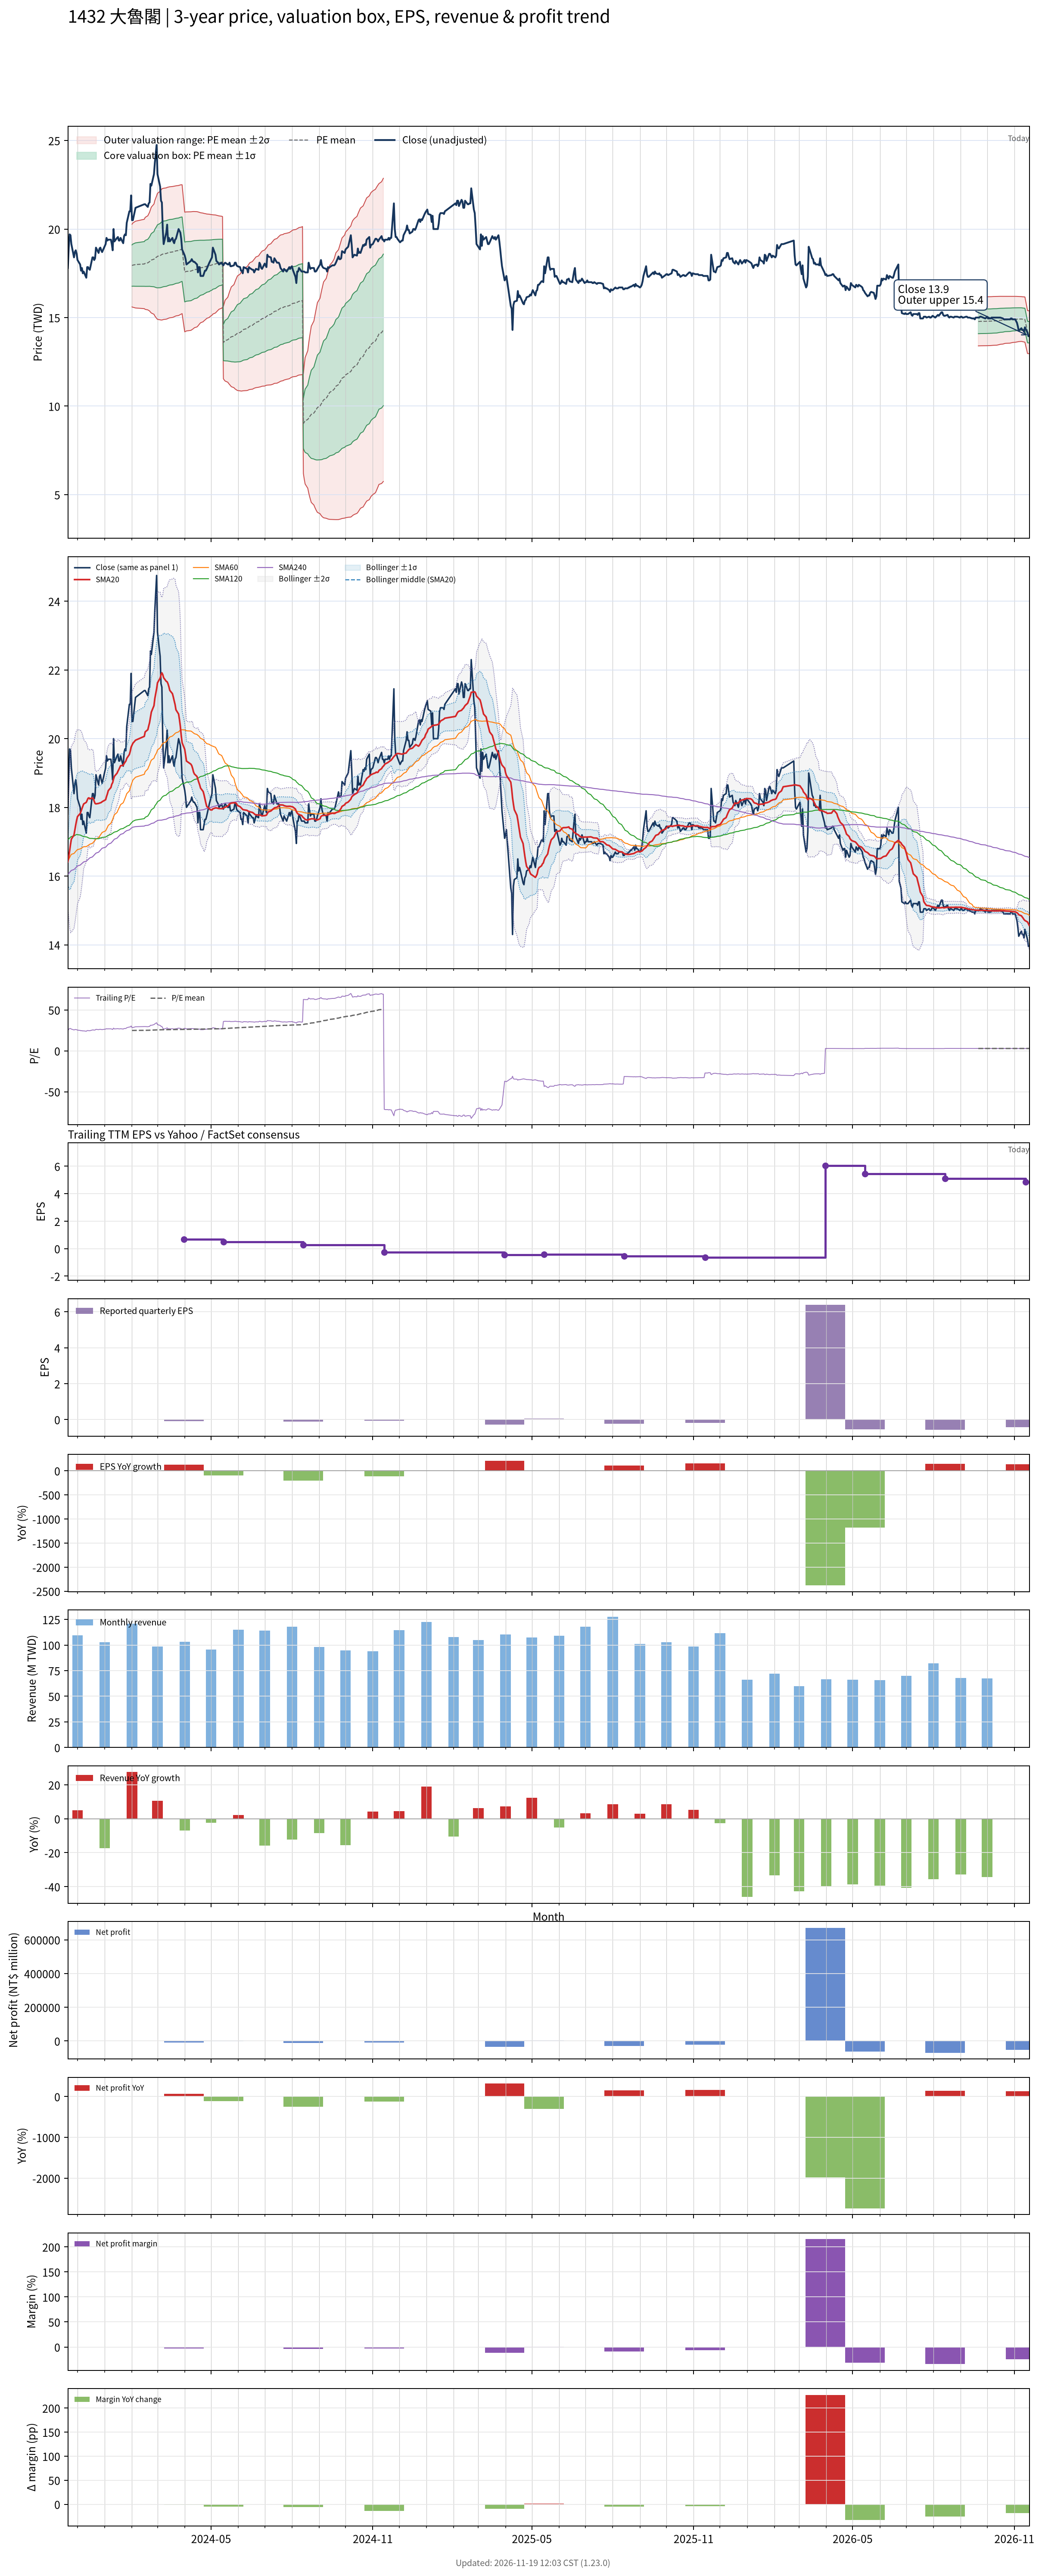

The table this chart was drawn from, first rows:
# chart-version: skill-stock-dynamic-val…
date, close, available_date, period_end, eps, ttm_eps, pe, pe_mean, pe_std, price_m2, price_m1, price_mean, price_p1, price_p2, forward_eps, forward_pe, forward_pe_mean, forward_pe_std, forward_price_m2, forward_price_m1, forward_price_mean, forward_price_p1, forward_price_p2, sma20
2023-11-20, 17.8, 2023-11-14, 2023-09-30, 0.48, 0.72, 24.72, , , , , , , , , , , , , , , , , 16.42
2023-11-21, 18.95, 2023-11-14, 2023-09-30, 0.48, 0.72, 26.32, , , , , , , , , , , , , , , , , 16.55
2023-11-22, 19.7, 2023-11-14, 2023-09-30, 0.48, 0.72, 27.36, , , , , , , , , , , , , , , , , 16.73
2023-11-23, 19.65, 2023-11-14, 2023-09-30, 0.48, 0.72, 27.29, , , , , , , , , , , , , , , , , 16.91
2023-11-24, 19.15, 2023-11-14, 2023-09-30, 0.48, 0.72, 26.6, , , , , , , , , , , , , , , , , 17.07
2023-11-27, 18.4, 2023-11-14, 2023-09-30, 0.48, 0.72, 25.56, , , , , , , , , , , , , , , , , 17.2
2023-11-28, 18.7, 2023-11-14, 2023-09-30, 0.48, 0.72, 25.97, , , , , , , , , , , , , , , , , 17.34
2023-11-29, 18.8, 2023-11-14, 2023-09-30, 0.48, 0.72, 26.11, , , , , , , , , , , , , , , , , 17.49
2023-11-30, 18.6, 2023-11-14, 2023-09-30, 0.48, 0.72, 25.83, , , , , , , , , , , , , , , , , 17.63
2023-12-01, 18.25, 2023-11-14, 2023-09-30, 0.48, 0.72, 25.35, , , , , , , , , , , , , , , , , 17.73
2023-12-04, 18, 2023-11-14, 2023-09-30, 0.48, 0.72, 25, , , , , , , , , , , , , , , , , 17.82
2023-12-05, 17.65, 2023-11-14, 2023-09-30, 0.48, 0.72, 24.51, , , , , , , , , , , , , , , , , 17.89
2023-12-06, 17.8, 2023-11-14, 2023-09-30, 0.48, 0.72, 24.72, , , , , , , , , , , , , , , , , 17.96
2023-12-07, 17.5, 2023-11-14, 2023-09-30, 0.48, 0.72, 24.31, , , , , , , , , , , , , , , , , 18.03
2023-12-08, 17.6, 2023-11-14, 2023-09-30, 0.48, 0.72, 24.44, , , , , , , , , , , , , , , , , 18.1
2023-12-11, 17.25, 2023-11-14, 2023-09-30, 0.48, 0.72, 23.96, , , , , , , , , , , , , , , , , 18.15
2023-12-12, 17.85, 2023-11-14, 2023-09-30, 0.48, 0.72, 24.79, , , , , , , , , , , , , , , , , 18.2
2023-12-13, 17.85, 2023-11-14, 2023-09-30, 0.48, 0.72, 24.79, , , , , , , , , , , , , , , , , 18.27
2023-12-14, 17.75, 2023-11-14, 2023-09-30, 0.48, 0.72, 24.65, , , , , , , , , , , , , , , , , 18.28
2023-12-15, 17.7, 2023-11-14, 2023-09-30, 0.48, 0.72, 24.58, , , , , , , , , , , , , , , , , 18.25
2023-12-18, 18.4, 2023-11-14, 2023-09-30, 0.48, 0.72, 25.56, , , , , , , , , , , , , , , , , 18.28
2023-12-19, 18.4, 2023-11-14, 2023-09-30, 0.48, 0.72, 25.56, , , , , , , , , , , , , , , , , 18.25
2023-12-20, 18.25, 2023-11-14, 2023-09-30, 0.48, 0.72, 25.35, , , , , , , , , , , , , , , , , 18.18
2023-12-21, 18.35, 2023-11-14, 2023-09-30, 0.48, 0.72, 25.49, , , , , , , , , , , , , , , , , 18.11
2023-12-22, 18.95, 2023-11-14, 2023-09-30, 0.48, 0.72, 26.32, , , , , , , , , , , , , , , , , 18.1
2023-12-25, 18.65, 2023-11-14, 2023-09-30, 0.48, 0.72, 25.9, , , , , , , , , , , , , , , , , 18.11
2023-12-26, 18.9, 2023-11-14, 2023-09-30, 0.48, 0.72, 26.25, , , , , , , , , , , , , , , , , 18.12
2023-12-27, 18.95, 2023-11-14, 2023-09-30, 0.48, 0.72, 26.32, , , , , , , , , , , , , , , , , 18.13
2023-12-28, 18.8, 2023-11-14, 2023-09-30, 0.48, 0.72, 26.11, , , , , , , , , , , , , , , , , 18.14
2023-12-29, 18.7, 2023-11-14, 2023-09-30, 0.48, 0.72, 25.97, , , , , , , , , , , , , , , , , 18.16
2024-01-02, 19.15, 2023-11-14, 2023-09-30, 0.48, 0.72, 26.6, , , , , , , , , , , , , , , , , 18.22
2024-01-03, 19.5, 2023-11-14, 2023-09-30, 0.48, 0.72, 27.08, , , , , , , , , , , , , , , , , 18.32
2024-01-04, 19.35, 2023-11-14, 2023-09-30, 0.48, 0.72, 26.88, , , , , , , , , , , , , , , , , 18.39
2024-01-05, 19.4, 2023-11-14, 2023-09-30, 0.48, 0.72, 26.94, , , , , , , , , , , , , , , , , 18.49
2024-01-08, 19.4, 2023-11-14, 2023-09-30, 0.48, 0.72, 26.94, , , , , , , , , , , , , , , , , 18.58
2024-01-09, 19.15, 2023-11-14, 2023-09-30, 0.48, 0.72, 26.6, , , , , , , , , , , , , , , , , 18.67
2024-01-10, 18.8, 2023-11-14, 2023-09-30, 0.48, 0.72, 26.11, , , , , , , , , , , , , , , , , 18.72
2024-01-11, 20, 2023-11-14, 2023-09-30, 0.48, 0.72, 27.78, , , , , , , , , , , , , , , , , 18.83
2024-01-12, 19.3, 2023-11-14, 2023-09-30, 0.48, 0.72, 26.81, , , , , , , , , , , , , , , , , 18.91
2024-01-15, 19.5, 2023-11-14, 2023-09-30, 0.48, 0.72, 27.08, , , , , , , , , , , , , , , , , 19
2024-01-16, 19.55, 2023-11-14, 2023-09-30, 0.48, 0.72, 27.15, , , , , , , , , , , , , , , , , 19.05
2024-01-17, 19.35, 2023-11-14, 2023-09-30, 0.48, 0.72, 26.88, , , , , , , , , , , , , , , , , 19.1
2024-01-18, 19.35, 2023-11-14, 2023-09-30, 0.48, 0.72, 26.88, , , , , , , , , , , , , , , , , 19.16
2024-01-19, 19.5, 2023-11-14, 2023-09-30, 0.48, 0.72, 27.08, , , , , , , , , , , , , , , , , 19.21
2024-01-22, 19.2, 2023-11-14, 2023-09-30, 0.48, 0.72, 26.67, , , , , , , , , , , , , , , , , 19.23
2024-01-23, 19.6, 2023-11-14, 2023-09-30, 0.48, 0.72, 27.22, , , , , , , , , , , , , , , , , 19.27
2024-01-24, 19.7, 2023-11-14, 2023-09-30, 0.48, 0.72, 27.36, , , , , , , , , , , , , , , , , 19.31
2024-01-25, 19.65, 2023-11-14, 2023-09-30, 0.48, 0.72, 27.29, , , , , , , , , , , , , , , , , 19.35
2024-01-26, 20.35, 2023-11-14, 2023-09-30, 0.48, 0.72, 28.26, , , , , , , , , , , , , , , , , 19.43
2024-01-29, 21, 2023-11-14, 2023-09-30, 0.48, 0.72, 29.17, , , , , , , , , , , , , , , , , 19.54
2024-01-30, 21, 2023-11-14, 2023-09-30, 0.48, 0.72, 29.17, , , , , , , , , , , , , , , , , 19.63
2024-01-31, 21.9, 2023-11-14, 2023-09-30, 0.48, 0.72, 30.42, , , , , , , , , , , , , , , , , 19.75
2024-02-01, 20.5, 2023-11-14, 2023-09-30, 0.48, 0.72, 28.47, 24.91, 1.622, 15.6, 16.77, 17.94, 19.11, 20.27, , , , , , , , , , 19.81
2024-02-02, 20.5, 2023-11-14, 2023-09-30, 0.48, 0.72, 28.47, 24.95, 1.652, 15.58, 16.77, 17.96, 19.15, 20.34, , , , , , , , , , 19.86
2024-02-05, 21.2, 2023-11-14, 2023-09-30, 0.48, 0.72, 29.44, 24.99, 1.702, 15.54, 16.77, 17.99, 19.22, 20.44, , , , , , , , , , 19.95
2024-02-15, 21.4, 2023-11-14, 2023-09-30, 0.48, 0.72, 29.72, 25.04, 1.753, 15.5, 16.77, 18.03, 19.29, 20.55, , , , , , , , , , 20.07
2024-02-16, 21.4, 2023-11-14, 2023-09-30, 0.48, 0.72, 29.72, 25.08, 1.803, 15.46, 16.76, 18.06, 19.36, 20.66, , , , , , , , , , 20.2
2024-02-19, 21.25, 2023-11-14, 2023-09-30, 0.48, 0.72, 29.51, 25.13, 1.846, 15.43, 16.76, 18.09, 19.42, 20.75, , , , , , , , , , 20.26
2024-02-20, 21.45, 2023-11-14, 2023-09-30, 0.48, 0.72, 29.79, 25.18, 1.892, 15.4, 16.76, 18.13, 19.49, 20.85, , , , , , , , , , 20.37
... 667 more rows
